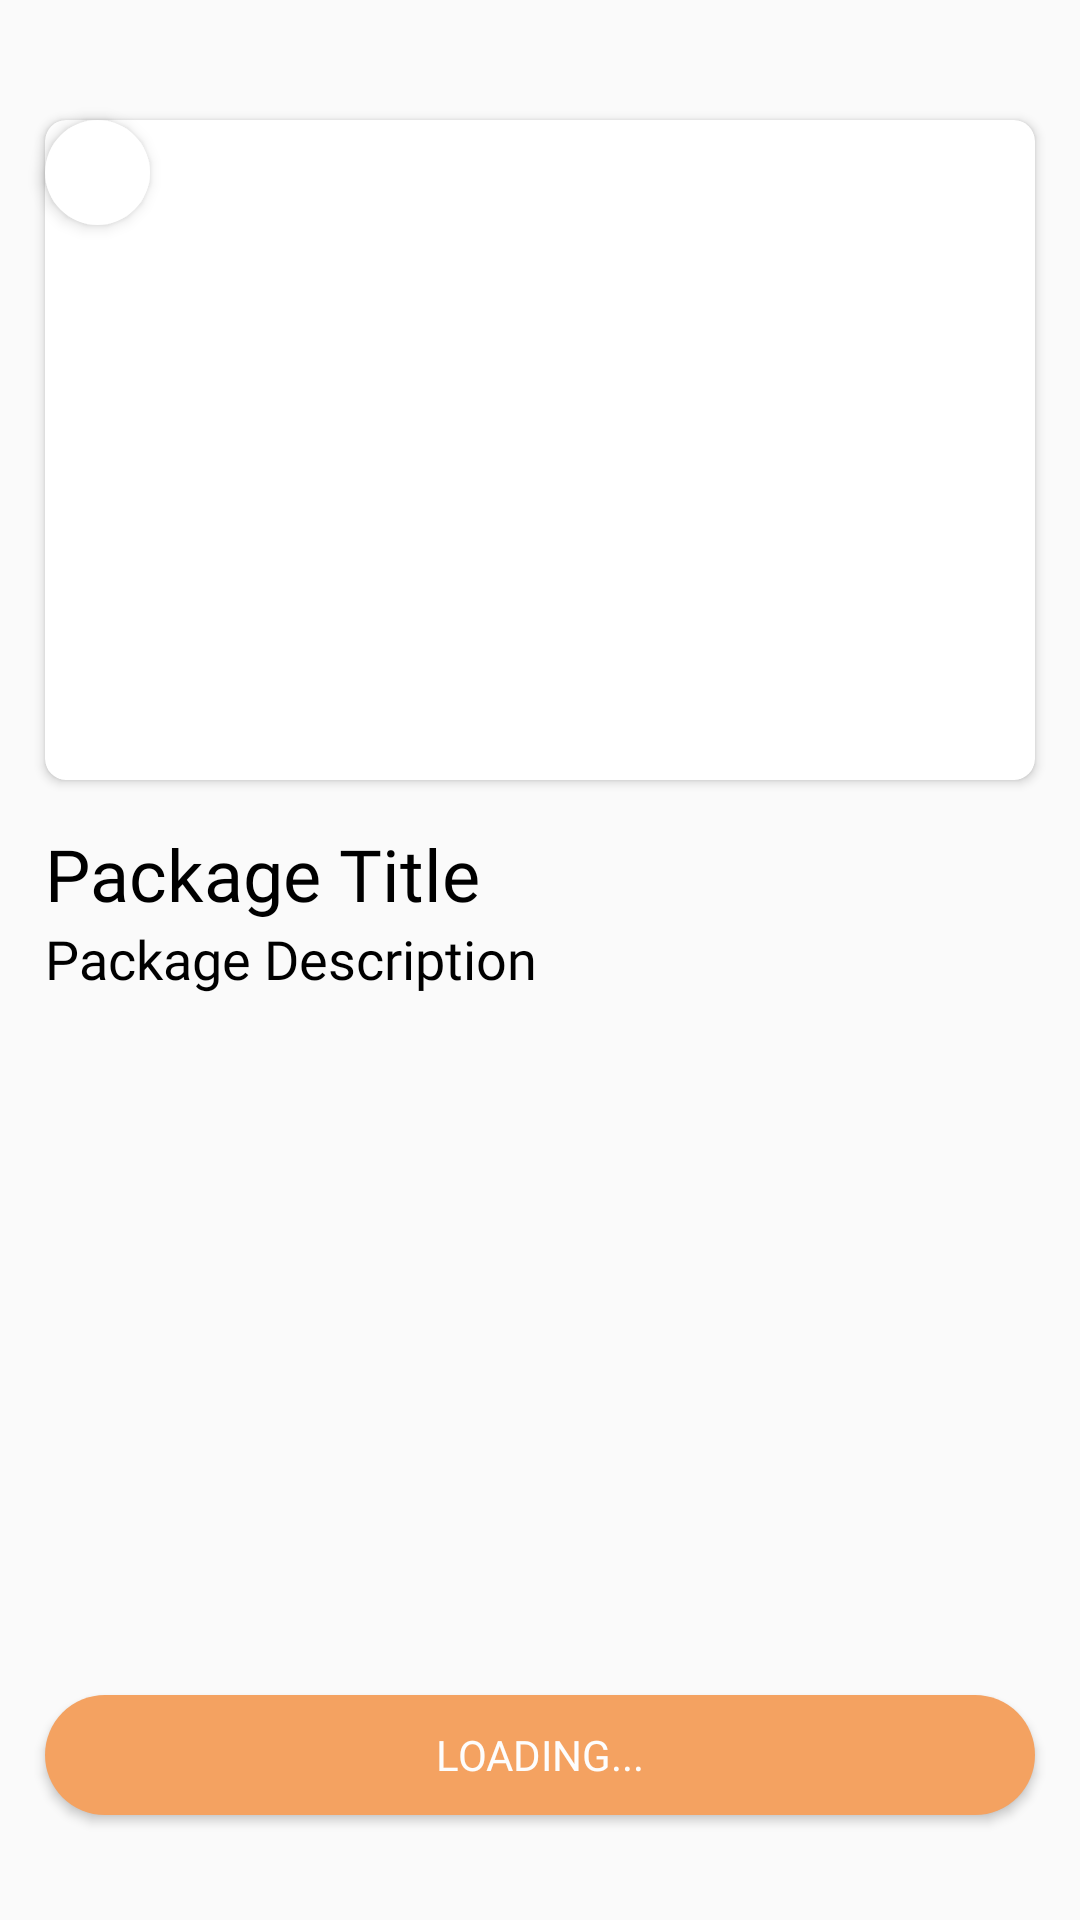

Reconstruct the res/layout file that produces this screen, plus the resources it refers to.
<!-- AndroidManifest.xml: application theme AppTheme -->
<!-- res/layout/activity_buy_guide.xml -->
<?xml version="1.0" encoding="utf-8"?>
<RelativeLayout xmlns:android="http://schemas.android.com/apk/res/android"
    xmlns:app="http://schemas.android.com/apk/res-auto"
    xmlns:tools="http://schemas.android.com/tools"
    android:layout_width="match_parent"
    android:layout_height="match_parent"
    tools:context="com.mad.meditate.Shop.BuyPackageActivity">

    <ImageButton
        android:id="@+id/exitButton"
        android:layout_width="35dp"
        android:layout_height="35dp"
        android:layout_alignParentLeft="true"
        android:layout_marginStart="15dp"
        android:layout_marginTop="40dp"
        android:elevation="3dp"
        android:background="@drawable/back_btn_bg"
        android:src="@drawable/baseline_arrow_back_black_24dp"
        android:adjustViewBounds="true"
        android:scaleType="centerCrop"
        android:padding="10dp"/>

    <androidx.cardview.widget.CardView
        android:id="@+id/piCard"
        android:layout_width="match_parent"
        android:layout_height="220dp"
        android:layout_marginHorizontal="15dp"
        android:layout_marginTop="40dp"
        app:cardCornerRadius="7dp">

        <ImageView
            android:id="@+id/packageImage"
            android:layout_width="100dp"
            android:layout_height="100dp"
            android:layout_gravity="center"/>
    </androidx.cardview.widget.CardView>


    <TextView
        android:id="@+id/packageTitle"
        android:layout_width="match_parent"
        android:layout_height="wrap_content"
        android:layout_below="@id/piCard"
        android:layout_marginHorizontal="15dp"
        android:layout_marginTop="15dp"
        android:fontFamily="@font/sourcesanspro_semibold"
        android:text="Package Title"
        android:textColor="#000000"
        android:textSize="24sp" />

    <TextView
        android:id="@+id/packageDescription"
        android:layout_width="match_parent"
        android:layout_height="wrap_content"
        android:layout_below="@id/packageTitle"
        android:layout_marginHorizontal="15dp"
        android:fontFamily="@font/sourcesanspro_regular"
        android:text="Package Description"
        android:textColor="#000000"
        android:textSize="18sp" />

    <Button
        android:id="@+id/packageBuyButton"
        android:layout_width="match_parent"
        android:layout_height="40dp"
        android:layout_alignParentBottom="true"
        android:layout_marginHorizontal="15dp"
        android:layout_marginBottom="35dp"
        android:background="@drawable/login_sign_up_button"
        android:fontFamily="@font/sourcesanspro_semibold"
        android:text="Loading..."
        android:textColor="#FDFDFD" />


</RelativeLayout>
<!-- resources referenced by this layout -->
<resources>
  <!-- drawable back_btn_bg (drawable) -->
  <?xml version="1.0" encoding="utf-8"?>
  <shape xmlns:android="http://schemas.android.com/apk/res/android">
  
      <solid android:color="#FFFFFF"></solid>
      <size android:width="35dp"></size>
      <size android:height="35dp"></size>
      <corners android:radius="100dp"></corners>
  
  </shape>
  <!-- drawable login_sign_up_button (drawable) -->
  <?xml version="1.0" encoding="utf-8"?>
  <selector xmlns:android="http://schemas.android.com/apk/res/android">
      <item>
          <shape android:shape="rectangle">
              <solid android:color="@color/colorSandy"></solid>
              <size android:width="200dp"></size>
              <size android:height="50dp"></size>
              <corners android:radius="200dp"></corners>
          </shape>
      </item>
  </selector>
  <style name="AppTheme" parent="Theme.AppCompat.Light.NoActionBar">
          
          <item name="colorPrimary">@color/colorWhite</item>
          <item name="colorPrimaryDark">@color/colorWhite</item>
          <item name="colorAccent">@color/colorTerraCotta</item>
          <item name="android:windowLightStatusBar">true</item>
          <item name="windowActionBar">false</item>
          <item name="windowNoTitle">true</item>
      </style>
  <color name="colorSandy">#F4A261</color>
  <color name="colorWhite">#FFFFFF</color>
  <color name="colorTerraCotta">#E76F51</color>
</resources>
